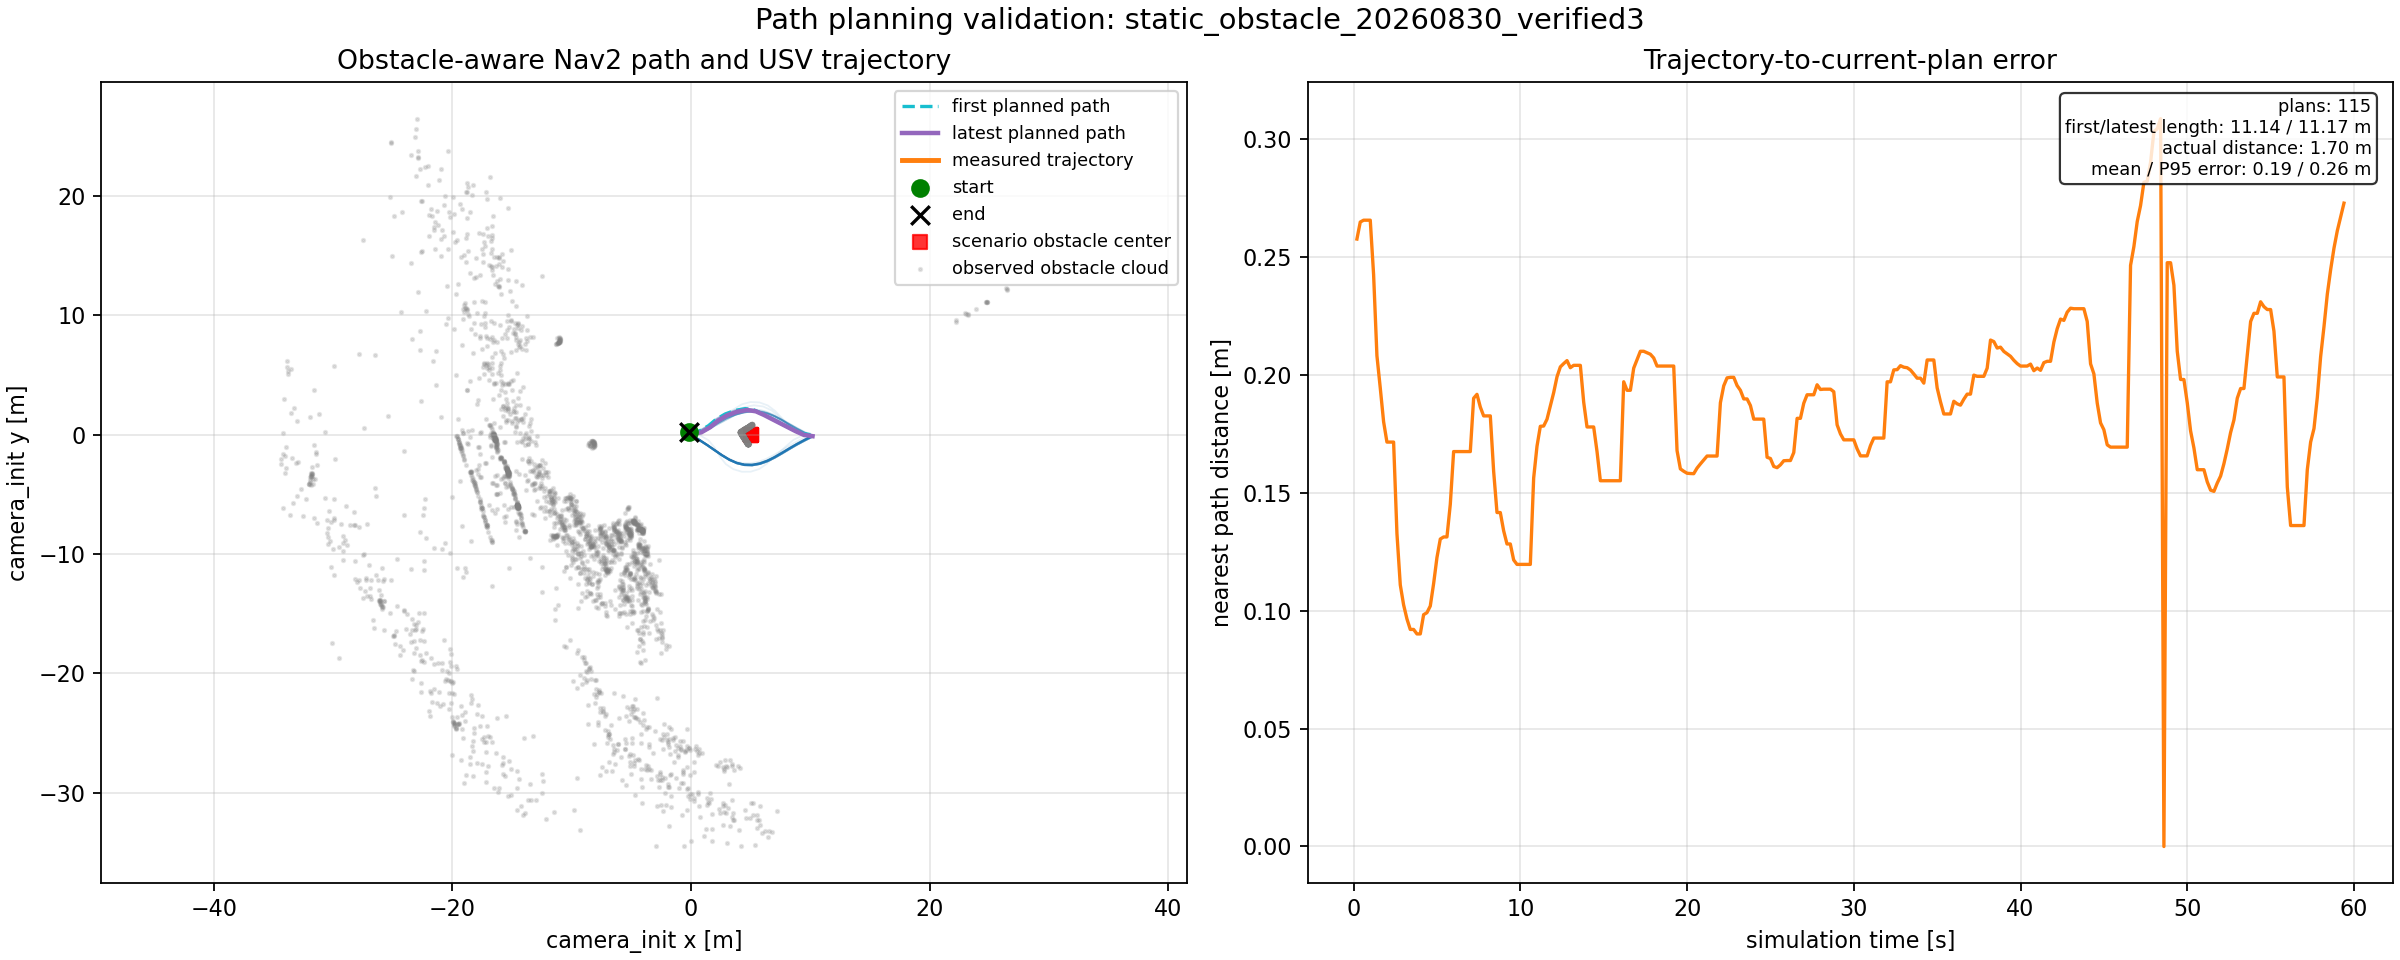

The data file committed next to this chart (first rows):
metric, value
trajectory_samples, 297
trajectory_duration_s, 59.2
plan_snapshot_count, 115
first_plan_points, 15
last_plan_points, 15
first_plan_length_m, 11.14
last_plan_length_m, 11.17
actual_traveled_distance_m, 1.7
mean_actual_to_time_aligned_plan_m, 0.1864
p95_actual_to_time_aligned_plan_m, 0.2576
max_actual_to_time_aligned_plan_m, 0.3087
min_actual_distance_to_scenario_obstacle…, 5.083
observed_obstacle_points, 14400
scenario_obstacle_samples, 4
